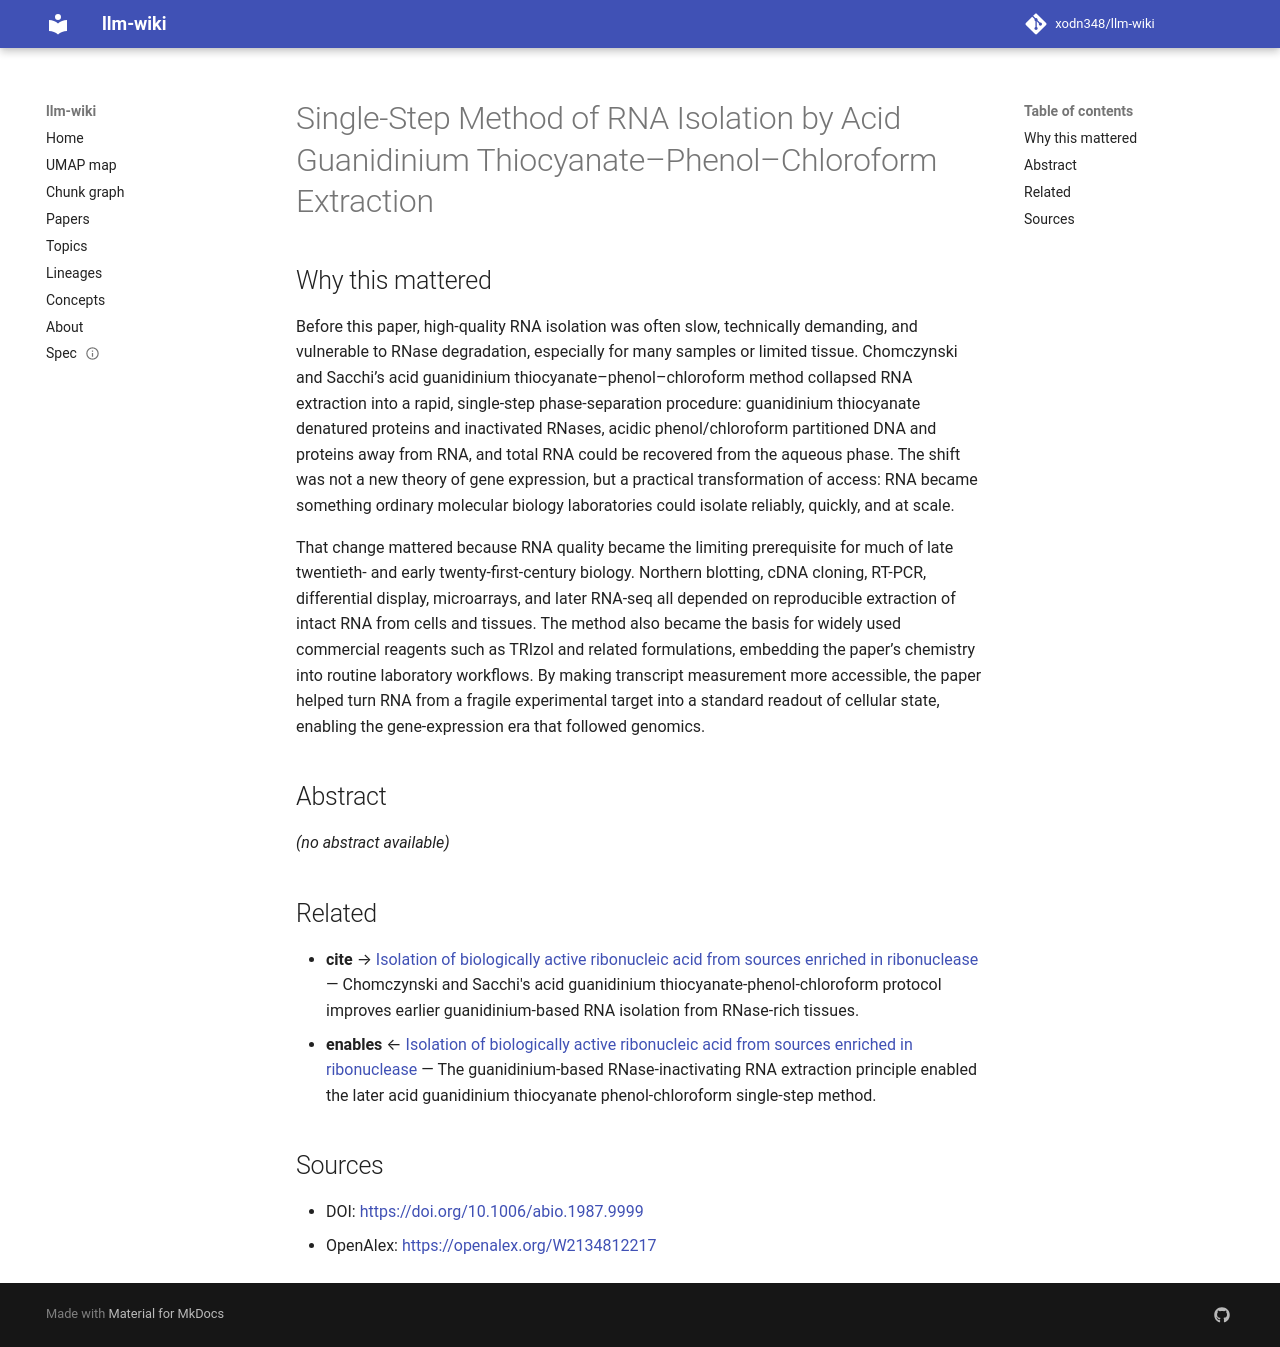

repository: xodn348/llm-wiki · page: paper/10_1006_abio_1987_9999/index.html · generator: mkdocs

---
title: Single-Step Method of RNA Isolation by Acid Guanidinium Thiocyanate–Phenol–Chloroform
  Extraction
doi: 10.1006/abio.1987.9999
openalex_id: https://openalex.org/W2134812217
year: 1987
venue: Analytical Biochemistry
authors: P CHOMZYNSKI
citations: 63258
fleming_tier: true
concepts:
- RNA extraction
- Chloroform
- Extraction (chemistry)
- Phenol
- Chemistry
- RNA
- Thiocyanate
- Chromatography
- Isolation (microbiology)
- Phenol extraction
---

# Single-Step Method of RNA Isolation by Acid Guanidinium Thiocyanate–Phenol–Chloroform Extraction

## Why this mattered

Before this paper, high-quality RNA isolation was often slow, technically demanding, and vulnerable to RNase degradation, especially for many samples or limited tissue. Chomczynski and Sacchi’s acid guanidinium thiocyanate–phenol–chloroform method collapsed RNA extraction into a rapid, single-step phase-separation procedure: guanidinium thiocyanate denatured proteins and inactivated RNases, acidic phenol/chloroform partitioned DNA and proteins away from RNA, and total RNA could be recovered from the aqueous phase. The shift was not a new theory of gene expression, but a practical transformation of access: RNA became something ordinary molecular biology laboratories could isolate reliably, quickly, and at scale.

That change mattered because RNA quality became the limiting prerequisite for much of late twentieth- and early twenty-first-century biology. Northern blotting, cDNA cloning, RT-PCR, differential display, microarrays, and later RNA-seq all depended on reproducible extraction of intact RNA from cells and tissues. The method also became the basis for widely used commercial reagents such as TRIzol and related formulations, embedding the paper’s chemistry into routine laboratory workflows. By making transcript measurement more accessible, the paper helped turn RNA from a fragile experimental target into a standard readout of cellular state, enabling the gene-expression era that followed genomics.

## Abstract

_(no abstract available)_


## Related

- **cite** → [Isolation of biologically active ribonucleic acid from sources enriched in ribonuclease](10_1021_bi00591a005.md) — Chomczynski and Sacchi's acid guanidinium thiocyanate-phenol-chloroform protocol improves earlier guanidinium-based RNA isolation from RNase-rich tissues.
- **enables** ← [Isolation of biologically active ribonucleic acid from sources enriched in ribonuclease](10_1021_bi00591a005.md) — The guanidinium-based RNase-inactivating RNA extraction principle enabled the later acid guanidinium thiocyanate phenol-chloroform single-step method.


## Sources

- DOI: [https://doi.org/10.1006/abio.1987.9999](https://doi.org/10.1006/abio.1987.9999)
- OpenAlex: [https://openalex.org/W2134812217](https://openalex.org/W2134812217)
